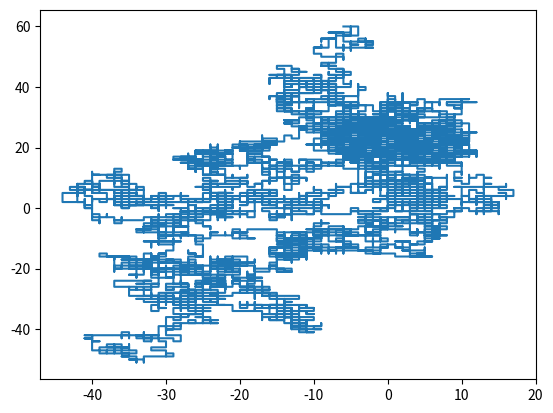

Source code (Python):
# -*- coding: utf-8 -*-
"""
Created on Sat Jan  7 12:00:47 2023

[redacted]
"""

#i'll try to do the random walk. Then, the non-backtracking random walk

import numpy as np
import matplotlib.pyplot as plt
from random import choice


def direction( ): 
    #retorna la dirección en que se va a mover una particula
    #esto hay que mejorarlo para que la particula no vuelva por donde vino
    
    return choice([(1,0), (-1,0), (0,1), (0,-1)] ) 

def action(pos, Trace, N):
    
    pos += direction()
    
    N+= 1   
    Trace= np.concatenate((Trace, [pos]), axis=0)
      
    return Trace, N

T= np.array([[0,0]])
N=0 

for i in range(10000): 
    
    pos = np.array(T[i])  
    T, N = action(pos, T, N )
print(T, N)

plt.plot(T[:,0], T[:,1])

            